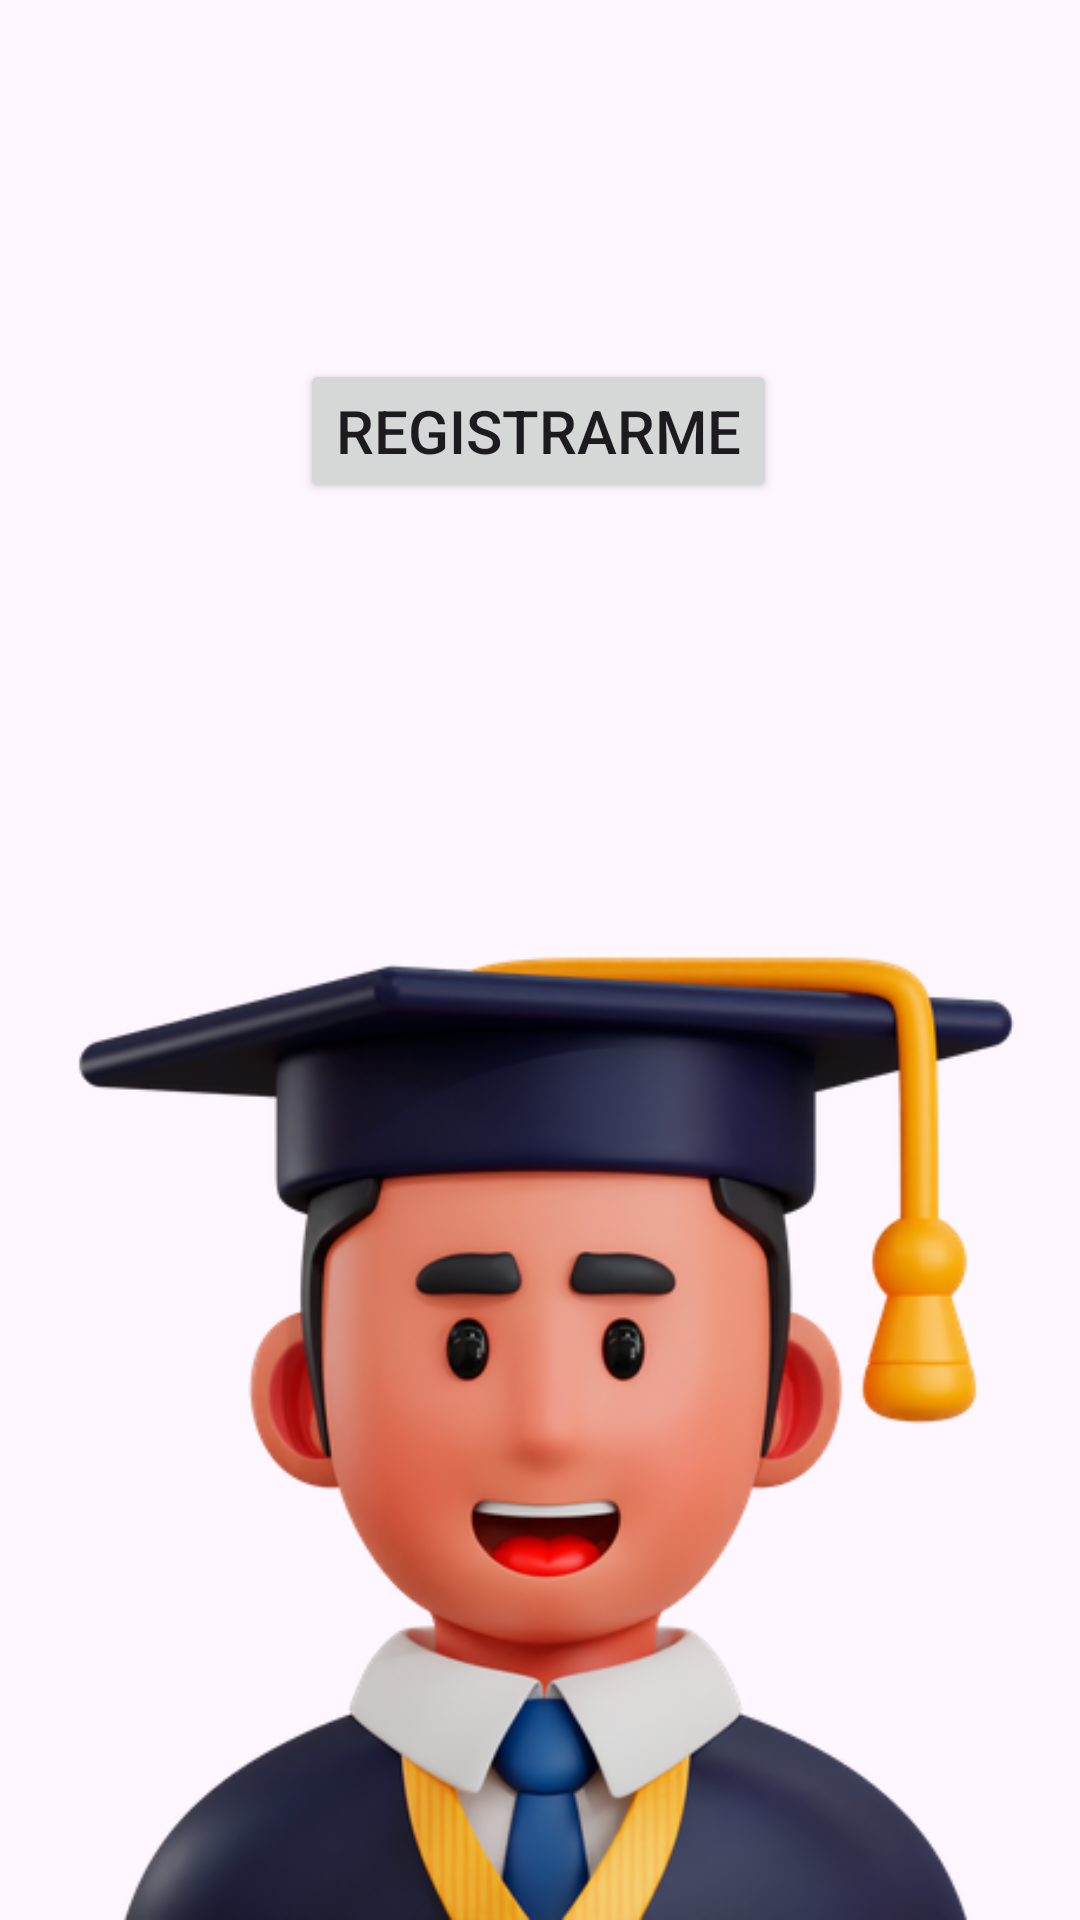

Here is an Android app screen rendered from its layout file. Give the layout XML and the strings, colors and styles it references.
<!-- AndroidManifest.xml: application theme Theme.Lab2_20203554 -->
<!-- res/layout/activity_main.xml -->
<?xml version="1.0" encoding="utf-8"?>
<androidx.constraintlayout.widget.ConstraintLayout xmlns:android="http://schemas.android.com/apk/res/android"
    xmlns:app="http://schemas.android.com/apk/res-auto"
    xmlns:tools="http://schemas.android.com/tools"
    android:layout_width="match_parent"
    android:layout_height="match_parent"
    tools:context=".MainActivity">

    <ImageView
        android:id="@+id/imageView3"
        android:layout_width="546dp"
        android:layout_height="924dp"
        app:layout_constraintBottom_toBottomOf="parent"
        app:layout_constraintEnd_toEndOf="parent"
        app:layout_constraintStart_toStartOf="parent"
        app:layout_constraintTop_toTopOf="parent"
        app:srcCompat="@drawable/background" />

    <Button
        android:id="@+id/button2"
        android:layout_width="wrap_content"
        android:layout_height="wrap_content"
        android:text="Registrarme"
        android:textSize="20sp"
        app:layout_constraintBottom_toTopOf="@id/imageView"
        app:layout_constraintEnd_toEndOf="parent"
        app:layout_constraintHorizontal_bias="0.498"
        app:layout_constraintStart_toStartOf="parent"
        app:layout_constraintTop_toTopOf="parent" />

    <ImageView
        android:id="@+id/imageView"
        android:layout_width="382dp"
        android:layout_height="353dp"
        app:layout_constraintBottom_toBottomOf="parent"
        app:layout_constraintEnd_toEndOf="parent"
        app:layout_constraintHorizontal_bias="0.482"
        app:layout_constraintStart_toStartOf="parent"
        app:layout_constraintTop_toTopOf="@+id/button2"
        app:layout_constraintVertical_bias="1.0"
        app:srcCompat="@drawable/graduatestudent" />

</androidx.constraintlayout.widget.ConstraintLayout>
<!-- resources referenced by this layout -->
<resources>
  <!-- drawable graduatestudent: png bitmap (drawable, 139487 bytes) -->
  <style name="Theme.Lab2_20203554" parent="Base.Theme.Lab2_20203554" />
  <style name="Base.Theme.Lab2_20203554" parent="Theme.Material3.DayNight.NoActionBar">
          
          
      </style>
</resources>
